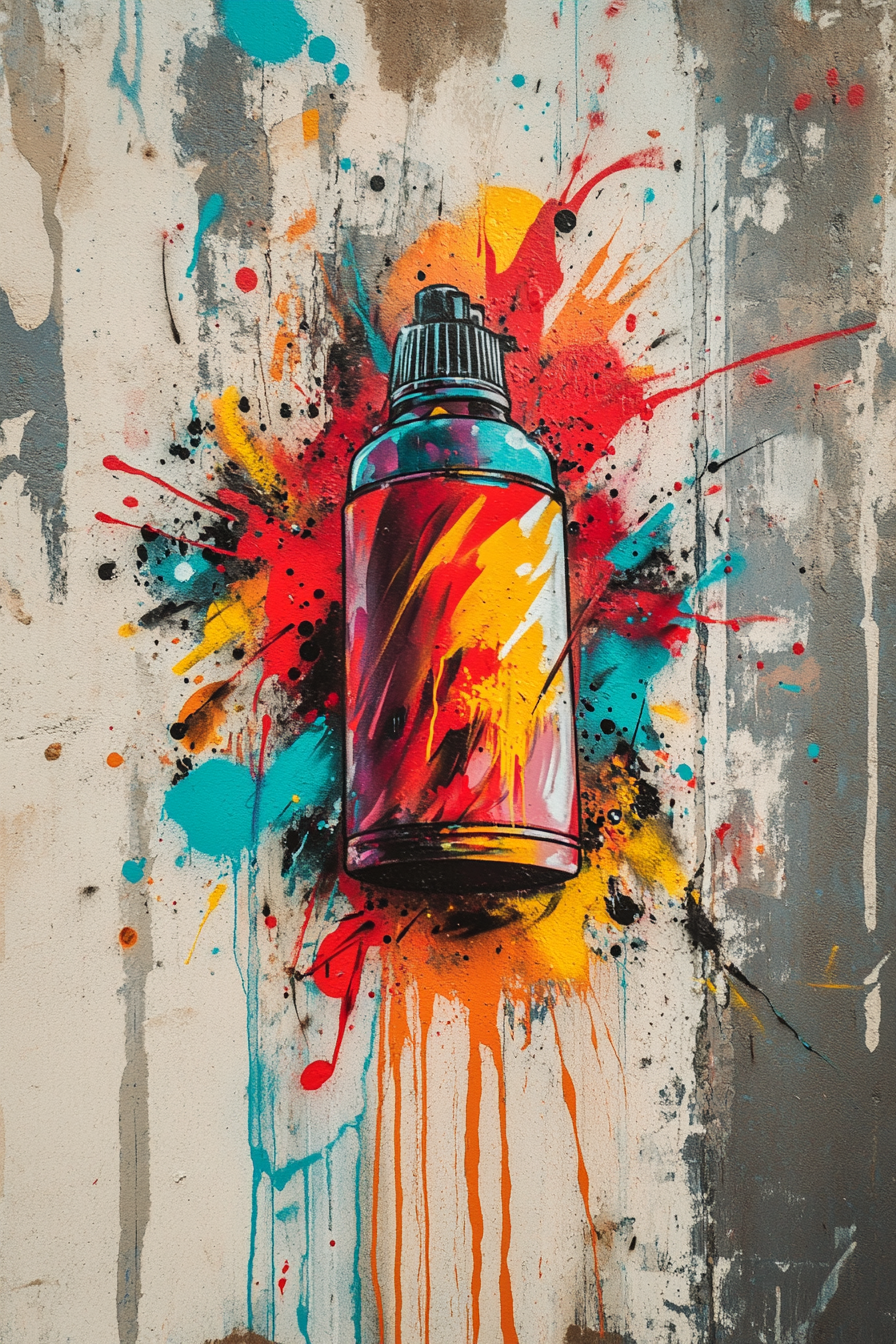
Generation parameters embedded in this image by Midjourney (PNG 'Description' text chunk):
Explosive graffiti spray can design bursting with dynamic colors, wild splashes, and urban textures for a rebellious street art statement --ar 2:3 --v 6.1 Job ID: 487060f4-0f73-4052-9647-6589624af52d